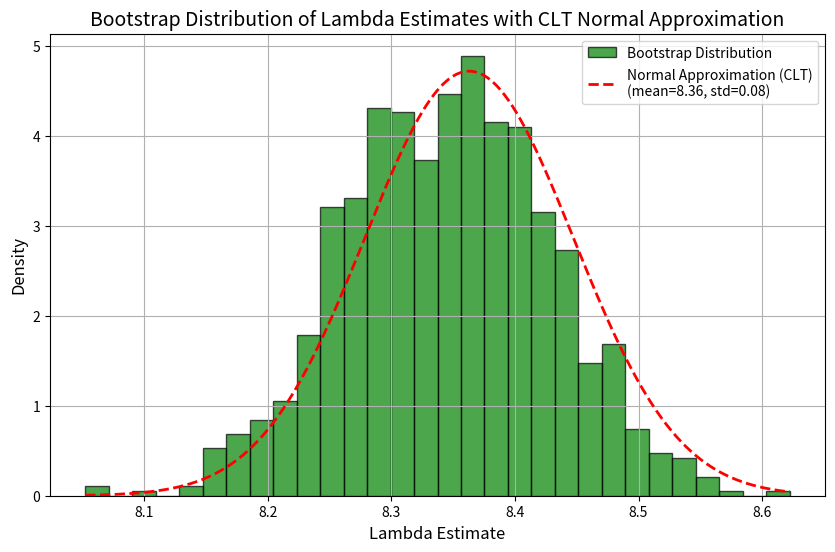

Python code for this plot:
# Bootstrap Estimate of Error in Lambda

import numpy as np
import matplotlib.pyplot as plt
from scipy.stats import poisson, norm

# Data
n = np.arange(18)  # Number of counts per 10-second interval

Observed = [
    1, 6, 11, 28, 56, 105, 126, 146,
    164, 161, 123, 101, 74, 53,
    23, 15, 9, 5
]

# Calculate the sample mean (initial estimate of lambda)
sample_mean = np.average(n, weights=Observed)

# Number of bootstrap samples
num_bootstrap = 1000
bootstrap_lambdas = []

# Bootstrap procedure
for _ in range(num_bootstrap):

    # Generate a synthetic dataset using the estimated lambda
    synthetic_data = np.random.poisson(
        lam=sample_mean,
        size=np.sum(Observed)
    )

    # Bin the synthetic data to match the observed format
    synthetic_hist, _ = np.histogram(
        synthetic_data,
        bins=np.arange(19)
    )

    # Calculate the new lambda estimate from the synthetic data
    new_lambda = np.average(
        n,
        weights=synthetic_hist
    )

    # Store the new lambda estimate
    bootstrap_lambdas.append(new_lambda)

# Calculate the sample standard deviation of the observed data
observed_std = np.sqrt(
    np.average(
        (n - sample_mean) ** 2,
        weights=Observed
    )
)

# Calculate the CLT-based standard deviation for lambda estimates
clt_std = observed_std / np.sqrt(np.sum(Observed))

# Plot the distribution of bootstrap lambda estimates
plt.figure(figsize=(10, 6))

plt.hist(
    bootstrap_lambdas,
    bins=30,
    color="green",
    edgecolor="black",
    alpha=0.7,
    density=True,
    label="Bootstrap Distribution"
)

# Generate the normal distribution using the CLT approximation
x = np.linspace(
    min(bootstrap_lambdas),
    max(bootstrap_lambdas),
    1000
)

normal_approximation = norm.pdf(
    x,
    loc=sample_mean,
    scale=clt_std
)

# Plot the normal distribution
plt.plot(
    x,
    normal_approximation,
    "r--",
    lw=2,
    label=f"Normal Approximation (CLT)\n(mean={sample_mean:.2f}, std={clt_std:.2f})"
)

# Add labels, title and legend
plt.title(
    "Bootstrap Distribution of Lambda Estimates with CLT Normal Approximation",
    fontsize=14
)

plt.xlabel("Lambda Estimate", fontsize=12)
plt.ylabel("Density", fontsize=12)

plt.legend()
plt.grid(True)

plt.show()

# Print the mean and standard deviation of the CLT approximation
print(f"CLT Mean of Lambda: {sample_mean:.4f}")
print(f"CLT Std Dev of Lambda: {clt_std:.4f}")
